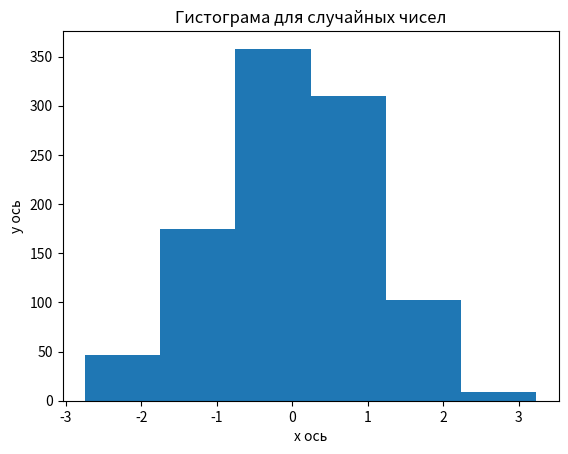

Here is the Python script that generated this plot:
import matplotlib.pyplot as plt
import numpy as np

# Параметры нормального распределения
mean = 0       # Среднее значение
std_dev = 1    # Стандартное отклонение
num_samples = 1000  # Количество образцов

# Генерация случайных чисел, распределенных по нормальному распределению
data = np.random.normal(mean, std_dev, num_samples)
plt.hist(data, bins=6)

plt.xlabel("x ось")
plt.ylabel("y ось")
plt.title("Гистограма для случайных чисел")

plt.show()

